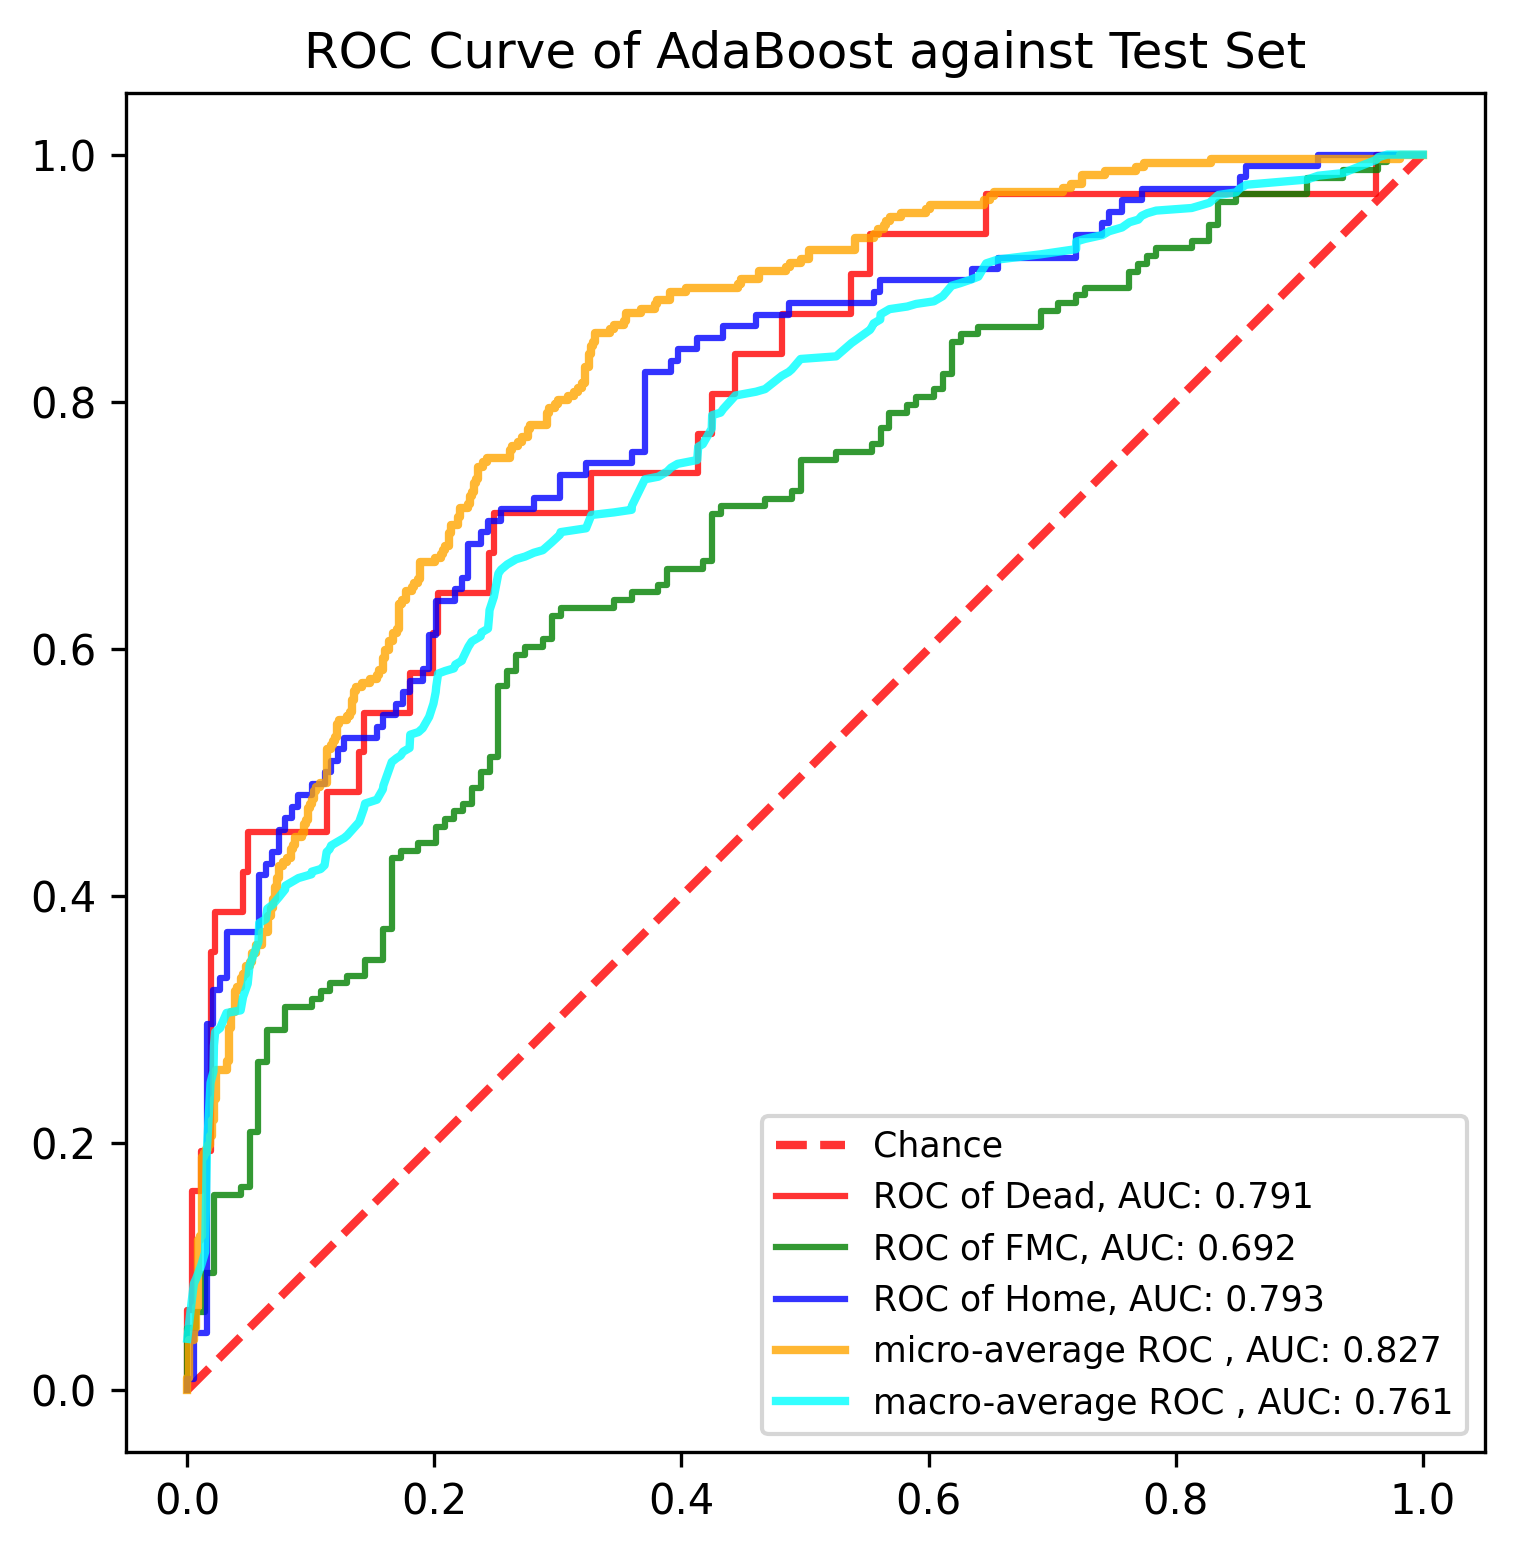

Values plotted in this chart, from the file beside it:
, y_true, y_proba_0, y_proba_1, y_proba_2, fpr_0, fpr_1, fpr_2, tpr_0, tpr_1, tpr_2, threshold_0, threshold_1, threshold_2, fpr_micro, tpr_micro, fpr_macro, tpr_macro
0, 1, 0.2617, 0.3963, 0.342, 0.0, 0.0, 0.0, 0.0, 0.0, 0.0, 1.431, 1.445, 1.44, 0.0, 0.0, 0.0, 0.04147
1, 0, 0.3833, 0.3953, 0.2213, 0.0, 0.0, 0.0, 0.03226, 0.006329, 0.009259, 0.4307, 0.4451, 0.4404, 0.0, 0.003367, 0.003759, 0.07373
2, 0, 0.2804, 0.3607, 0.3588, 0.0, 0.0, 0.005291, 0.06452, 0.05063, 0.009259, 0.415, 0.4245, 0.4346, 0.0, 0.0101, 0.005291, 0.08607
3, 0, 0.3053, 0.3937, 0.301, 0.003759, 0.007194, 0.005291, 0.06452, 0.05063, 0.0463, 0.4122, 0.4244, 0.4259, 0.001684, 0.0101, 0.007194, 0.09029
4, 0, 0.2717, 0.3769, 0.3514, 0.003759, 0.007194, 0.01587, 0.1613, 0.06329, 0.0463, 0.3939, 0.421, 0.4256, 0.001684, 0.0404, 0.01128, 0.101
5, 1, 0.2576, 0.3978, 0.3447, 0.01128, 0.01439, 0.01587, 0.1613, 0.06329, 0.2963, 0.3885, 0.4194, 0.4043, 0.005051, 0.0404, 0.01439, 0.1116
6, 1, 0.223, 0.3849, 0.392, 0.01128, 0.01439, 0.02116, 0.1935, 0.09494, 0.2963, 0.3885, 0.4145, 0.4043, 0.005051, 0.05051, 0.01587, 0.1949
7, 1, 0.2594, 0.3601, 0.3804, 0.0188, 0.02158, 0.02116, 0.1935, 0.09494, 0.3241, 0.3834, 0.412, 0.4025, 0.006734, 0.05051, 0.0188, 0.2487
8, 1, 0.3138, 0.4005, 0.2857, 0.0188, 0.02158, 0.02646, 0.3548, 0.1582, 0.3241, 0.3729, 0.4063, 0.4023, 0.006734, 0.06734, 0.02116, 0.2579
9, 1, 0.2777, 0.4451, 0.2772, 0.02256, 0.04317, 0.02646, 0.3548, 0.1582, 0.3333, 0.3686, 0.4047, 0.4019, 0.008418, 0.06734, 0.02158, 0.279
10, 1, 0.2419, 0.3962, 0.3619, 0.02256, 0.04317, 0.03175, 0.3871, 0.1646, 0.3333, 0.3546, 0.404, 0.4009, 0.008418, 0.1212, 0.02256, 0.2898
11, 1, 0.2514, 0.4218, 0.3268, 0.04511, 0.05036, 0.03175, 0.3871, 0.1646, 0.3704, 0.342, 0.4034, 0.3998, 0.0101, 0.1212, 0.02646, 0.2929
12, 1, 0.3308, 0.39, 0.2792, 0.04511, 0.05036, 0.0582, 0.4194, 0.2089, 0.3704, 0.3398, 0.4001, 0.3985, 0.0101, 0.1246, 0.03175, 0.3052
13, 1, 0.2798, 0.3802, 0.34, 0.04887, 0.05755, 0.0582, 0.4194, 0.2089, 0.4167, 0.3381, 0.3987, 0.3949, 0.01178, 0.1246, 0.04317, 0.3073
14, 1, 0.2596, 0.3872, 0.3532, 0.04887, 0.05755, 0.06349, 0.4516, 0.2658, 0.4167, 0.3376, 0.3963, 0.3946, 0.01178, 0.1886, 0.04511, 0.3181
15, 1, 0.2982, 0.4075, 0.2943, 0.1128, 0.06475, 0.06349, 0.4516, 0.2658, 0.4259, 0.3239, 0.3963, 0.3946, 0.01347, 0.1886, 0.04887, 0.3288
16, 2, 0.2654, 0.3872, 0.3474, 0.1128, 0.06475, 0.06878, 0.4839, 0.2911, 0.4259, 0.3238, 0.3962, 0.3942, 0.01347, 0.1919, 0.05036, 0.3436
17, 0, 0.2694, 0.3749, 0.3557, 0.1391, 0.07914, 0.06878, 0.4839, 0.2911, 0.4352, 0.3165, 0.396, 0.3937, 0.01515, 0.1919, 0.05755, 0.3626
18, 2, 0.2291, 0.395, 0.3759, 0.1391, 0.07914, 0.07407, 0.5161, 0.3101, 0.4352, 0.3164, 0.3953, 0.3934, 0.01515, 0.1953, 0.0582, 0.378
19, 1, 0.2632, 0.3523, 0.3845, 0.1429, 0.1007, 0.07407, 0.5161, 0.3101, 0.4537, 0.3162, 0.395, 0.3924, 0.01684, 0.1953, 0.06349, 0.3811
20, 1, 0.2305, 0.3874, 0.3821, 0.1429, 0.1007, 0.07937, 0.5484, 0.3165, 0.4537, 0.3155, 0.3948, 0.392, 0.01684, 0.1987, 0.06475, 0.3896
21, 2, 0.3252, 0.3732, 0.3016, 0.1805, 0.1079, 0.07937, 0.5484, 0.3165, 0.463, 0.309, 0.3937, 0.3918, 0.01852, 0.1987, 0.06878, 0.3926
22, 0, 0.2665, 0.4194, 0.3141, 0.1805, 0.1079, 0.08466, 0.5806, 0.3228, 0.463, 0.3067, 0.3934, 0.3912, 0.01852, 0.2054, 0.07407, 0.3988
23, 1, 0.2838, 0.3811, 0.3351, 0.1992, 0.1151, 0.08466, 0.5806, 0.3228, 0.4722, 0.3058, 0.3929, 0.3894, 0.0202, 0.2054, 0.07914, 0.4051
24, 1, 0.2013, 0.3963, 0.4023, 0.1992, 0.1151, 0.08995, 0.6129, 0.3291, 0.4722, 0.3053, 0.3927, 0.3893, 0.0202, 0.2189, 0.07937, 0.4082
25, 1, 0.2872, 0.3641, 0.3487, 0.203, 0.1295, 0.08995, 0.6129, 0.3291, 0.4815, 0.3045, 0.3925, 0.3892, 0.02189, 0.2189, 0.08466, 0.4113
26, 2, 0.2485, 0.3876, 0.3639, 0.203, 0.1295, 0.1005, 0.6452, 0.3354, 0.4815, 0.3042, 0.3924, 0.3882, 0.02189, 0.2357, 0.08995, 0.4144
27, 1, 0.2735, 0.3934, 0.3331, 0.2444, 0.1439, 0.1005, 0.6452, 0.3354, 0.4907, 0.2968, 0.3921, 0.3865, 0.02357, 0.2357, 0.1005, 0.4175
28, 1, 0.3139, 0.3664, 0.3197, 0.2444, 0.1439, 0.1111, 0.6774, 0.3481, 0.4907, 0.2965, 0.3915, 0.3861, 0.02357, 0.2593, 0.1007, 0.4196
29, 1, 0.2729, 0.3574, 0.3696, 0.2481, 0.1583, 0.1111, 0.6774, 0.3481, 0.5, 0.2959, 0.3908, 0.3852, 0.03199, 0.2593, 0.1079, 0.4217
30, 1, 0.3318, 0.3738, 0.2945, 0.2481, 0.1583, 0.1164, 0.7097, 0.3734, 0.5, 0.2959, 0.39, 0.3851, 0.03199, 0.266, 0.1111, 0.4248
31, 1, 0.2762, 0.4145, 0.3093, 0.3271, 0.1655, 0.1164, 0.7097, 0.3734, 0.5093, 0.2816, 0.3899, 0.3849, 0.03367, 0.266, 0.1128, 0.4356
32, 1, 0.2359, 0.3888, 0.3753, 0.3271, 0.1655, 0.1217, 0.7419, 0.4304, 0.5093, 0.2804, 0.3884, 0.3845, 0.03367, 0.2929, 0.1151, 0.4377
33, 1, 0.3096, 0.3618, 0.3285, 0.4135, 0.1727, 0.1217, 0.7419, 0.4304, 0.5185, 0.2719, 0.3882, 0.3843, 0.03535, 0.2929, 0.1164, 0.4407
34, 0, 0.3042, 0.3487, 0.3471, 0.4135, 0.1727, 0.127, 0.7742, 0.4367, 0.5185, 0.2717, 0.3879, 0.3842, 0.03535, 0.3064, 0.1217, 0.4438
35, 0, 0.2634, 0.356, 0.3806, 0.4248, 0.1871, 0.127, 0.7742, 0.4367, 0.5278, 0.2701, 0.3876, 0.3842, 0.03872, 0.3064, 0.127, 0.4469
36, 1, 0.2543, 0.4299, 0.3158, 0.4248, 0.1871, 0.1534, 0.8065, 0.443, 0.5278, 0.2694, 0.3876, 0.3821, 0.03872, 0.3232, 0.1295, 0.449
37, 1, 0.3191, 0.4072, 0.2737, 0.4436, 0.2014, 0.1534, 0.8065, 0.443, 0.537, 0.2675, 0.3874, 0.3816, 0.0404, 0.3232, 0.1391, 0.4598
38, 2, 0.2224, 0.3543, 0.4233, 0.4436, 0.2014, 0.1587, 0.8387, 0.4557, 0.537, 0.2665, 0.3874, 0.3815, 0.0404, 0.3266, 0.1429, 0.4705
39, 1, 0.2882, 0.4072, 0.3045, 0.4812, 0.2086, 0.1587, 0.8387, 0.4557, 0.5463, 0.2634, 0.3874, 0.381, 0.04377, 0.3266, 0.1439, 0.4748
40, 1, 0.2564, 0.3594, 0.3842, 0.4812, 0.2086, 0.1693, 0.871, 0.462, 0.5463, 0.2634, 0.3873, 0.3804, 0.04377, 0.3333, 0.1534, 0.4778
41, 0, 0.2959, 0.3549, 0.3492, 0.5376, 0.2158, 0.1693, 0.871, 0.462, 0.5556, 0.2588, 0.3872, 0.3804, 0.04545, 0.3333, 0.1583, 0.4863
42, 2, 0.2028, 0.3774, 0.4198, 0.5376, 0.2158, 0.1746, 0.9032, 0.4684, 0.5556, 0.2587, 0.3872, 0.3804, 0.04545, 0.3367, 0.1587, 0.4894
43, 0, 0.2965, 0.4054, 0.2981, 0.5526, 0.223, 0.1746, 0.9032, 0.4684, 0.5648, 0.2576, 0.3863, 0.3797, 0.04714, 0.3367, 0.1655, 0.5084
44, 2, 0.2029, 0.3804, 0.4167, 0.5526, 0.223, 0.1799, 0.9355, 0.4747, 0.5648, 0.2575, 0.386, 0.3791, 0.04714, 0.3434, 0.1693, 0.5114
45, 2, 0.2282, 0.3714, 0.4004, 0.6466, 0.2302, 0.1799, 0.9355, 0.4747, 0.5741, 0.2465, 0.3855, 0.3789, 0.05051, 0.3434, 0.1727, 0.5136
46, 1, 0.2725, 0.421, 0.3064, 0.6466, 0.2302, 0.1905, 0.9677, 0.4873, 0.5741, 0.2464, 0.3851, 0.3762, 0.05051, 0.3468, 0.1746, 0.5166
47, 2, 0.2342, 0.3633, 0.4025, 0.9624, 0.2374, 0.1905, 0.9677, 0.4873, 0.5833, 0.205, 0.385, 0.3761, 0.05219, 0.3468, 0.1799, 0.5197
48, 1, 0.2875, 0.3927, 0.3198, 0.9624, 0.2374, 0.1958, 1.0, 0.5, 0.5833, 0.2046, 0.3849, 0.3761, 0.05219, 0.3535, 0.1805, 0.5305
49, 2, 0.2611, 0.3548, 0.3842, 1.0, 0.2446, 0.1958, 1.0, 0.5, 0.6111, 0.1891, 0.3848, 0.3754, 0.05556, 0.3535, 0.1871, 0.5326
50, 1, 0.2408, 0.371, 0.3882, , 0.2446, 0.2011, , 0.5127, 0.6111, , 0.3845, 0.3753, 0.05556, 0.3603, 0.1905, 0.5357
51, 2, 0.2018, 0.3899, 0.4082, , 0.2518, 0.2011, , 0.5127, 0.6389, , 0.3843, 0.3718, 0.06061, 0.3603, 0.1958, 0.5449
52, 2, 0.244, 0.3635, 0.3924, , 0.2518, 0.2169, , 0.5696, 0.6389, , 0.3827, 0.3704, 0.06061, 0.3704, 0.1992, 0.5557
53, 2, 0.252, 0.3783, 0.3697, , 0.259, 0.2169, , 0.5696, 0.6481, , 0.3824, 0.3697, 0.06566, 0.3704, 0.2011, 0.5649
54, 2, 0.287, 0.3622, 0.3509, , 0.259, 0.2222, , 0.5823, 0.6481, , 0.3814, 0.3696, 0.06566, 0.3838, 0.2014, 0.5692
55, 1, 0.2253, 0.3738, 0.4009, , 0.2662, 0.2222, , 0.5823, 0.6574, , 0.3813, 0.3694, 0.06734, 0.3838, 0.203, 0.5799
56, 2, 0.2703, 0.3791, 0.3506, , 0.2662, 0.2275, , 0.5949, 0.6574, , 0.381, 0.3693, 0.06734, 0.3906, 0.2086, 0.582
57, 0, 0.3155, 0.3555, 0.329, , 0.2734, 0.2275, , 0.5949, 0.6852, , 0.3808, 0.3674, 0.06902, 0.3906, 0.2158, 0.5841
58, 1, 0.3176, 0.4029, 0.2795, , 0.2734, 0.2381, , 0.6013, 0.6852, , 0.3807, 0.3668, 0.06902, 0.3973, 0.2169, 0.5872
59, 1, 0.2407, 0.3972, 0.3621, , 0.2878, 0.2381, , 0.6013, 0.6944, , 0.3804, 0.3656, 0.07071, 0.3973, 0.2222, 0.5903
... 831 more rows
